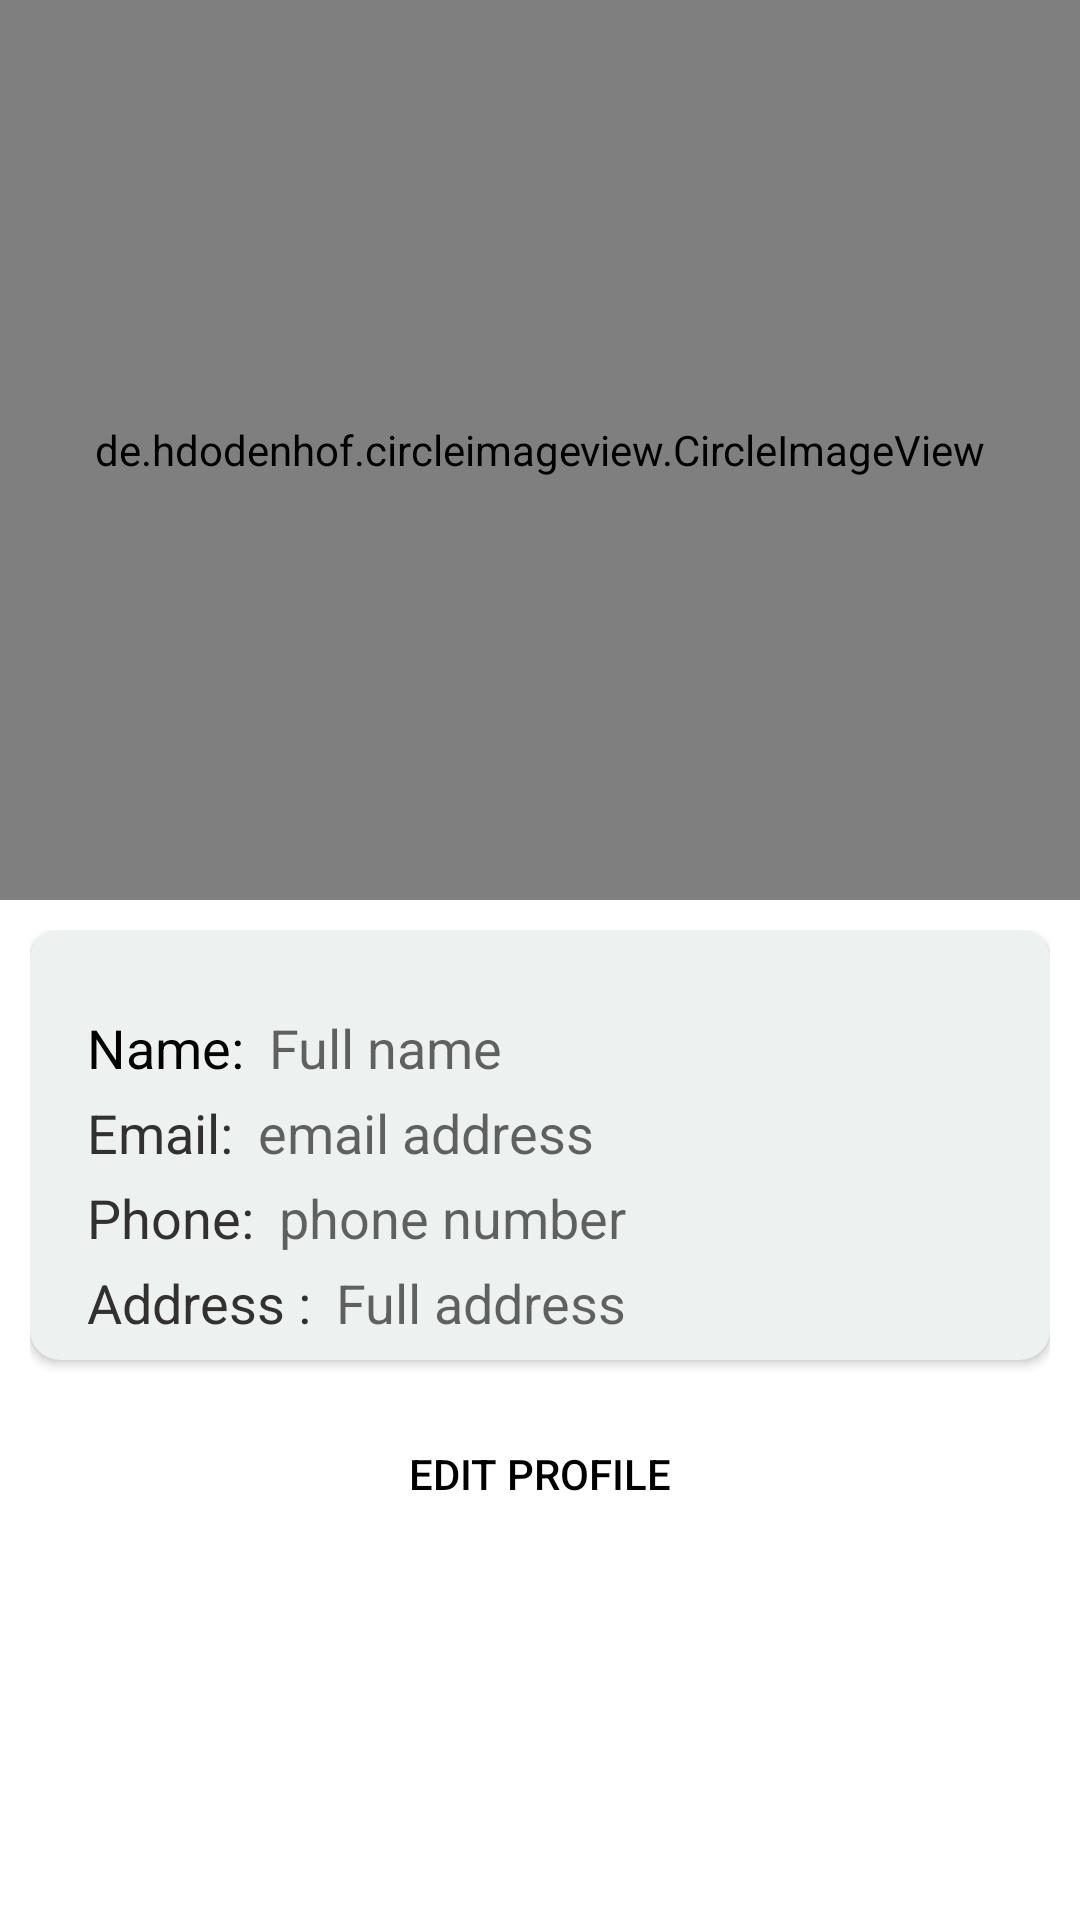

Android layout source for this screen:
<!-- AndroidManifest.xml: application theme Theme.Ecommerce -->
<!-- res/layout/activity_user_info.xml -->
<?xml version="1.0" encoding="utf-8"?>
<androidx.constraintlayout.widget.ConstraintLayout xmlns:android="http://schemas.android.com/apk/res/android"
    xmlns:app="http://schemas.android.com/apk/res-auto"
    xmlns:tools="http://schemas.android.com/tools"
    android:layout_width="match_parent"
    android:layout_height="match_parent"
    tools:context=".userInfo">
    <ScrollView
        android:layout_width="match_parent"
        android:layout_height="match_parent">
        <androidx.constraintlayout.widget.ConstraintLayout
            android:layout_width="match_parent"
            android:layout_height="match_parent">
            <de.hdodenhof.circleimageview.CircleImageView
                android:id="@+id/up_imageView"
                android:layout_width="match_parent"
                android:layout_height="300dp"
                app:layout_constraintEnd_toEndOf="parent"
                app:layout_constraintStart_toStartOf="parent"
                app:layout_constraintTop_toTopOf="parent"
                android:src="@drawable/pimg" />


            <RelativeLayout
                android:layout_width="match_parent"
                android:layout_height="wrap_content"
                android:gravity="center"
                android:layout_margin="10dp"
                app:layout_constraintEnd_toEndOf="parent"
                app:layout_constraintStart_toStartOf="parent"
                app:layout_constraintTop_toBottomOf="@+id/up_imageView">

                <androidx.cardview.widget.CardView
                    android:id="@+id/cardview1"
                    android:layout_width="match_parent"
                    android:layout_height="wrap_content"
                    android:backgroundTint="#EDF1F0"
                    app:cardCornerRadius="10dp">

                    <RelativeLayout
                        android:id="@+id/relativeLayout3"
                        android:layout_width="match_parent"
                        android:layout_height="wrap_content"
                        app:layout_constraintEnd_toEndOf="parent"
                        app:layout_constraintStart_toStartOf="parent"
                        app:layout_constraintTop_toTopOf="parent"
                        android:layout_marginTop="20dp"
                        android:layout_marginStart="10dp"
                        android:layout_marginEnd="10dp"
                        android:padding="5dp">
                        <TextView
                            android:id="@+id/tv1"
                            android:layout_width="wrap_content"
                            android:layout_height="wrap_content"
                            android:textColor="@color/black"
                            android:padding="2dp"
                            android:text="Name: "
                            android:textSize="18dp"
                            android:layout_marginLeft="2dp"/>

                        <TextView
                            android:id="@+id/up_name"
                            android:layout_width="wrap_content"
                            android:layout_height="wrap_content"
                            android:layout_toRightOf="@+id/tv1"
                            android:hint="Full name "
                            android:inputType="text"
                            android:padding="2dp"
                            android:textColor="@color/black"
                            android:textSize="18dp" />

                        <TextView
                            android:id="@+id/tv2"
                            android:textSize="18dp"
                            android:padding="2dp"
                            android:textColor="#333030"
                            android:layout_marginLeft="2dp"
                            android:layout_width="wrap_content"
                            android:layout_height="wrap_content"
                            android:layout_below="@+id/up_name"
                            android:text="Email: " />
                        <TextView
                            android:id="@+id/up_email"
                            android:textSize="18dp"
                            android:padding="2dp"
                            android:textColor="#333030"
                            android:layout_toRightOf="@+id/tv2"
                            android:layout_width="wrap_content"
                            android:layout_height="wrap_content"
                            android:layout_below="@+id/up_name"
                            android:hint="email address"
                            android:inputType="textEmailAddress"/>

                        <TextView
                            android:id="@+id/tv3"
                            android:textSize="18dp"
                            android:padding="2dp"
                            android:textColor="#333030"
                            android:layout_marginLeft="2dp"
                            android:layout_width="wrap_content"
                            android:layout_height="wrap_content"
                            android:layout_below="@+id/up_email"
                            android:text="Phone: " />
                        <TextView
                            android:id="@+id/up_phone"
                            android:textSize="18dp"
                            android:padding="2dp"
                            android:textColor="#333030"
                            android:layout_toRightOf="@+id/tv3"
                            android:layout_width="wrap_content"
                            android:layout_height="wrap_content"
                            android:layout_below="@+id/up_email"
                            android:hint="phone number "/>
                        <TextView
                            android:id="@+id/tv4"
                            android:textSize="18dp"
                            android:padding="2dp"
                            android:textColor="#333030"
                            android:layout_marginLeft="2dp"
                            android:layout_width="wrap_content"
                            android:layout_height="wrap_content"
                            android:layout_below="@+id/up_phone"
                            android:text="Address : " />
                        <TextView
                            android:id="@+id/apa_add"
                            android:textSize="18dp"
                            android:padding="2dp"
                            android:textColor="#333030"
                            android:layout_toRightOf="@+id/tv4"
                            android:layout_width="wrap_content"
                            android:layout_height="wrap_content"
                            android:layout_below="@+id/up_phone"
                            android:hint="Full address"
                            android:inputType="text"/>

                    </RelativeLayout>
                </androidx.cardview.widget.CardView>

                <LinearLayout
                    android:layout_width="match_parent"
                    android:layout_height="wrap_content"
                    android:layout_below="@+id/cardview1"
                    android:gravity="center"
                    android:orientation="vertical">

                    <androidx.appcompat.widget.AppCompatButton

                        android:id="@+id/edit_btn"
                        android:layout_width="match_parent"
                        android:layout_height="wrap_content"
                        android:layout_marginTop="14dp"
                        android:background="@drawable/input_design"
                        android:backgroundTint="#FFC107"
                        android:gravity="center"
                        android:padding="3dp"
                        android:text="Edit profile"
                        android:textColor="#000000" />

                </LinearLayout>

            </RelativeLayout>
        </androidx.constraintlayout.widget.ConstraintLayout>
    </ScrollView>


</androidx.constraintlayout.widget.ConstraintLayout>
<!-- resources referenced by this layout -->
<resources>
  <!-- drawable pimg: png bitmap (drawable, 34392 bytes) -->
  <style name="Theme.Ecommerce" parent="Theme.MaterialComponents.DayNight.NoActionBar">
          
          <item name="colorPrimary">#FF9800</item>
          <item name="colorPrimaryVariant">#FFC107</item>
          <item name="colorOnPrimary">@color/white</item>
          
          <item name="colorSecondary">@color/teal_200</item>
          <item name="colorSecondaryVariant">@color/teal_700</item>
          <item name="colorOnSecondary">@color/black</item>
          
          <item name="android:statusBarColor" tools:targetApi="l">?attr/colorPrimaryVariant</item>
          
      </style>
  <!-- not gathered from this repository: default colours our renderer supplied (Android Studio template values) -->
  <color name="teal_200">#FF03DAC5</color>
  <color name="teal_700">#FF018786</color>
  <color name="black">#FF000000</color>
  <color name="white">#FFFFFFFF</color>
</resources>
